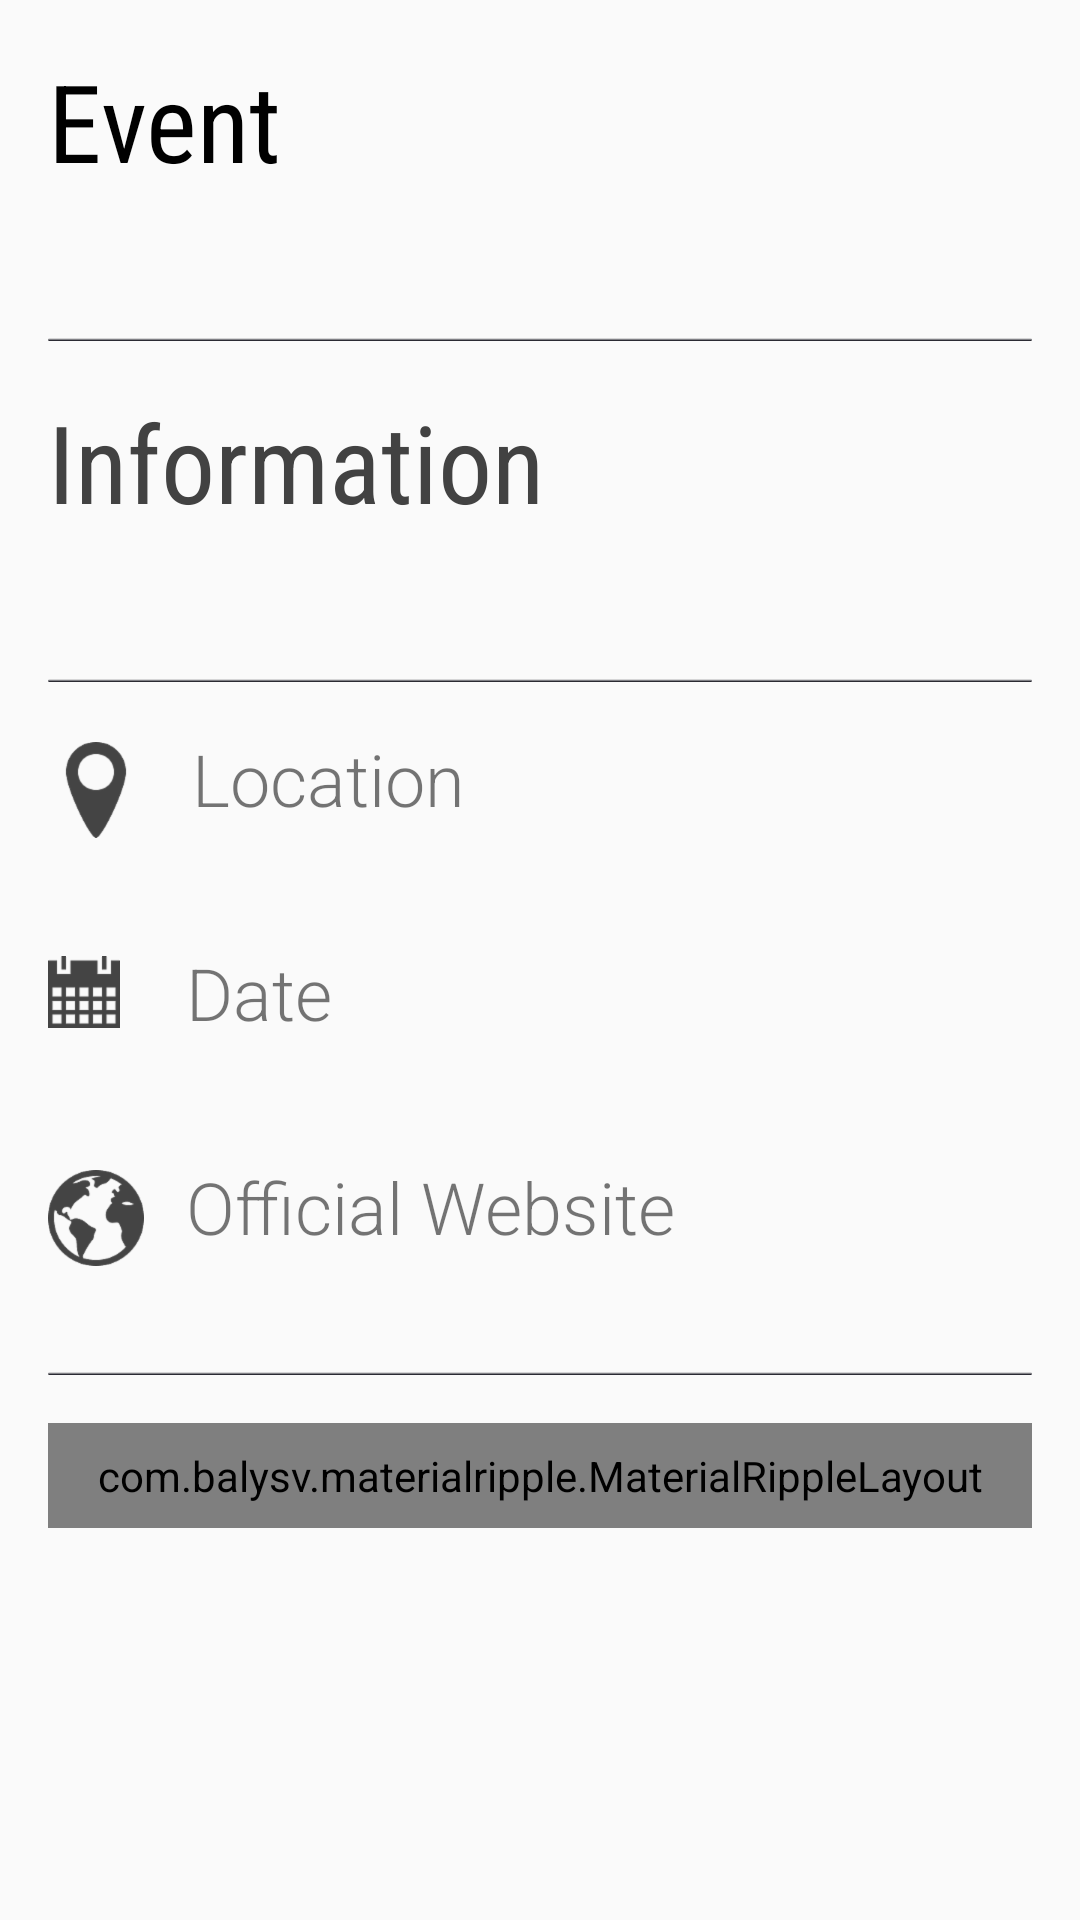

Android layout source for this screen:
<!-- AndroidManifest.xml: application theme AppTheme -->
<!-- res/layout/activity_information.xml -->
<?xml version="1.0" encoding="utf-8"?>
<android.support.design.widget.CoordinatorLayout xmlns:android="http://schemas.android.com/apk/res/android"
    xmlns:app="http://schemas.android.com/apk/res-auto"
    android:id="@+id/main_content"
    android:layout_width="match_parent"
    android:layout_height="match_parent"
    android:fitsSystemWindows="true">

    <android.support.design.widget.AppBarLayout
        android:id="@+id/appbar"
        android:layout_width="match_parent"
        android:layout_height="@dimen/detail_backdrop_height"
        android:fitsSystemWindows="true"
        android:theme="@style/ThemeOverlay.AppCompat.Dark.ActionBar">

        <android.support.design.widget.CollapsingToolbarLayout
            android:id="@+id/collapsing_toolbar"
            android:layout_width="match_parent"
            android:layout_height="match_parent"
            android:fitsSystemWindows="true"
            app:contentScrim="?attr/colorPrimary"
            app:expandedTitleMarginEnd="64dp"
            app:expandedTitleMarginStart="48dp"
            app:layout_scrollFlags="scroll|exitUntilCollapsed"
            app:titleEnabled="false">

            <ImageView
                android:id="@+id/backdrop"
                android:layout_width="match_parent"
                android:layout_height="match_parent"
                android:fitsSystemWindows="true"
                android:scaleType="centerCrop"
                app:layout_collapseMode="parallax" />


            <android.support.v7.widget.Toolbar
                android:id="@+id/toolbar"
                android:layout_width="match_parent"
                android:layout_height="?attr/actionBarSize"
                android:background="@color/colorTint"
                app:layout_collapseMode="pin"
                app:popupTheme="@style/ThemeOverlay.AppCompat.Light" />


        </android.support.design.widget.CollapsingToolbarLayout>


    </android.support.design.widget.AppBarLayout>

    <android.support.v4.widget.NestedScrollView
        android:layout_width="match_parent"
        android:layout_height="match_parent"
        app:layout_behavior="@string/appbar_scrolling_view_behavior">


        <LinearLayout
            android:layout_width="match_parent"
            android:layout_height="match_parent"
            android:orientation="vertical"
            android:padding="16dp"
            android:paddingTop="0dp">

            <TextView
                android:layout_width="match_parent"
                android:layout_height="wrap_content"
                android:fontFamily="sans-serif-condensed"
                android:paddingBottom="8dp"
                android:text="Event"
                android:textColor="@android:color/black"
                android:textSize="36sp" />

            <TextView
                android:id="@+id/full_event_name"
                android:layout_width="match_parent"
                android:layout_height="wrap_content"
                android:shadowColor="@color/colorPrimary"
                android:shadowDx="1"
                android:shadowDy="1"
                android:shadowRadius="25"
                android:textColor="@color/colorAccent"
                android:textSize="18sp" />

            <View
                android:layout_width="match_parent"
                android:layout_height="1dp"
                android:layout_marginTop="16dp"
                android:background="@drawable/divider" />

            <TextView
                android:layout_width="match_parent"
                android:layout_height="wrap_content"
                android:layout_marginTop="16dp"
                android:fontFamily="sans-serif-condensed"
                android:paddingBottom="8dp"
                android:text="@string/infomation"
                android:textColor="@color/colorPrimaryDark"
                android:textSize="36sp" />

            <TextView
                android:id="@+id/full_event_info"
                android:layout_width="match_parent"
                android:layout_height="wrap_content"
                android:textSize="18sp" />

            <View
                android:layout_width="match_parent"
                android:layout_height="1dp"
                android:layout_marginTop="16dp"
                android:background="@drawable/divider" />


            <RelativeLayout
                android:layout_width="match_parent"
                android:layout_height="wrap_content"
                android:paddingTop="16dp">

                <ImageView
                    android:id="@+id/left_icon2"
                    android:layout_width="wrap_content"
                    android:layout_height="wrap_content"
                    android:layout_marginTop="4dp"
                    android:src="@drawable/placeholder" />

                <TextView
                    android:id="@+id/sub_header2"
                    android:layout_width="match_parent"
                    android:layout_height="wrap_content"
                    android:layout_toRightOf="@id/left_icon2"
                    android:fontFamily="sans-serif-light"
                    android:paddingLeft="16dp"
                    android:text="Location"
                    android:textSize="24sp" />

                <TextView
                    android:id="@+id/full_event_location"
                    android:layout_width="match_parent"
                    android:layout_height="wrap_content"
                    android:layout_below="@id/sub_header2"
                    android:layout_toRightOf="@id/left_icon2"
                    android:paddingLeft="18dp"
                    android:paddingTop="4dp"
                    android:textSize="14sp" />

            </RelativeLayout>

            <RelativeLayout
                android:layout_width="match_parent"
                android:layout_height="wrap_content"
                android:paddingTop="16dp">

                <ImageView
                    android:id="@+id/left_icon3"
                    android:layout_width="wrap_content"
                    android:layout_height="wrap_content"
                    android:layout_marginTop="4dp"
                    android:src="@drawable/calendar" />

                <TextView
                    android:id="@+id/sub_header3"
                    android:layout_width="match_parent"
                    android:layout_height="wrap_content"
                    android:layout_toRightOf="@id/left_icon3"
                    android:fontFamily="sans-serif-light"
                    android:paddingLeft="22dp"
                    android:text="Date"
                    android:textSize="24sp" />

                <TextView
                    android:id="@+id/full_event_date"
                    android:layout_width="match_parent"
                    android:layout_height="wrap_content"
                    android:layout_below="@id/sub_header3"
                    android:layout_toRightOf="@id/left_icon3"
                    android:paddingLeft="18dp"
                    android:paddingTop="4dp"
                    android:textSize="14sp" />

            </RelativeLayout>

            <RelativeLayout
                android:id="@+id/site_link_layout"
                android:layout_width="match_parent"
                android:layout_height="wrap_content"
                android:paddingTop="16dp">

                <ImageView
                    android:id="@+id/left_icon4"
                    android:layout_width="wrap_content"
                    android:layout_height="wrap_content"
                    android:layout_marginTop="4dp"
                    android:src="@drawable/earth_globe" />

                <TextView
                    android:id="@+id/sub_header4"
                    android:layout_width="match_parent"
                    android:layout_height="wrap_content"
                    android:layout_toRightOf="@id/left_icon4"
                    android:fontFamily="sans-serif-light"
                    android:paddingLeft="14dp"
                    android:text="Official Website"
                    android:textSize="24sp" />

                <TextView
                    android:id="@+id/full_event_site"
                    android:layout_width="match_parent"
                    android:layout_height="wrap_content"
                    android:layout_below="@id/sub_header4"
                    android:layout_toRightOf="@id/left_icon4"
                    android:paddingLeft="18dp"
                    android:paddingTop="4dp"
                    android:textColor="@color/LandmarkBackgroundColor"
                    android:textSize="14sp" />

            </RelativeLayout>

            <View
                android:layout_width="match_parent"
                android:layout_height="1dp"
                android:layout_marginBottom="16dp"
                android:layout_marginTop="16dp"
                android:background="@drawable/divider" />


            <com.balysv.materialripple.MaterialRippleLayout
                android:id="@+id/ripple_navigation_label"
                android:layout_width="match_parent"
                android:layout_height="wrap_content"
                android:layout_gravity="center"
                android:background="@drawable/navigationbackground"
                android:padding="8dp">

                <LinearLayout
                    android:layout_width="match_parent"
                    android:layout_height="wrap_content"
                    android:layout_gravity="center"
                    android:background="@drawable/navigationborder"
                    android:orientation="horizontal"
                    android:padding="16dp">

                    <TextView
                        android:layout_width="wrap_content"
                        android:layout_height="wrap_content"
                        android:layout_gravity="left"
                        android:layout_weight="5"
                        android:fontFamily="sans-serif-light"
                        android:paddingLeft="14dp"
                        android:text="Navigation"
                        android:textColor="@android:color/white"
                        android:textSize="42sp" />

                    <ImageView
                        android:id="@+id/left_icon5"
                        android:layout_width="wrap_content"
                        android:layout_height="wrap_content"
                        android:layout_gravity="right"
                        android:paddingRight="8dp"
                        android:paddingTop="8dp"
                        android:src="@drawable/ic_near_me" />


                </LinearLayout>

            </com.balysv.materialripple.MaterialRippleLayout>

        </LinearLayout>

    </android.support.v4.widget.NestedScrollView>

    <android.support.design.widget.FloatingActionButton
        android:id="@+id/interest_button"
        android:layout_width="wrap_content"
        android:layout_height="wrap_content"
        android:layout_margin="@dimen/fab_margin"
        android:clickable="true"
        android:src="@drawable/ic_star_border"
        app:layout_anchor="@id/appbar"
        app:layout_anchorGravity="bottom|right|end"

        />

</android.support.design.widget.CoordinatorLayout>
<!-- resources referenced by this layout -->
<resources>
  <color name="LandmarkBackgroundColor">#2196F3</color>
  <color name="colorAccent">#f99f1b</color>
  <color name="colorPrimary">#616161</color>
  <color name="colorPrimaryDark">#424242 </color>
  <color name="colorTint">#55000000</color>
  <!-- drawable calendar: png bitmap (drawable-hdpi, 1076 bytes) -->
  <!-- drawable divider (drawable) -->
  <?xml version="1.0" encoding="utf-8"?>
  <shape xmlns:android="http://schemas.android.com/apk/res/android" android:shape="rectangle">
      <corners
          android:topLeftRadius="6dp"
          android:topRightRadius="6dp"
          android:bottomRightRadius="6dp"
          android:bottomLeftRadius="6dp">
      </corners>
      <stroke
          android:width="0dp"
          android:color="#999999">
      </stroke>
      <gradient
          android:angle="270"
          android:startColor="#FFFF"
          android:endColor="#00000A">
      </gradient>
      <padding
          android:left="8dp"
          android:top="8dp"
          android:right="8dp"
          android:bottom="8dp" />
  </shape>
  <!-- drawable earth_globe: png bitmap (drawable-hdpi, 2595 bytes) -->
  <!-- drawable ic_near_me: png bitmap (drawable-xxxhdpi, 1642 bytes) -->
  <!-- drawable navigationbackground (drawable) -->
  <?xml version="1.0" encoding="utf-8"?>
  <shape xmlns:android="http://schemas.android.com/apk/res/android" android:shape="rectangle">
      <corners
          android:topLeftRadius="8dp"
          android:topRightRadius="8dp"
          android:bottomRightRadius="8dp"
          android:bottomLeftRadius="8dp">
      </corners>
      <solid android:color="@color/navigationButtonColor">
  
      </solid>
  </shape>
  <!-- drawable navigationborder (drawable) -->
  <?xml version="1.0" encoding="utf-8"?>
  <shape xmlns:android="http://schemas.android.com/apk/res/android" android:shape="rectangle">
      <corners
          android:topLeftRadius="6dp"
          android:topRightRadius="6dp"
          android:bottomRightRadius="6dp"
          android:bottomLeftRadius="6dp">
      </corners>
      <stroke
          android:width="4dp"
          android:color="#ffffff">
      </stroke>
  </shape>
  <!-- drawable placeholder: png bitmap (drawable-hdpi, 1288 bytes) -->
  <string name="infomation">Information</string>
  <style name="AppTheme" parent="Theme.AppCompat.Light.NoActionBar">
          
          <item name="colorPrimary">@color/colorPrimary</item>
          <item name="colorPrimaryDark">@color/colorPrimaryDark</item>
          <item name="colorAccent">@color/colorAccent</item>
      </style>
  <color name="navigationButtonColor">#CC016f54</color>
</resources>
